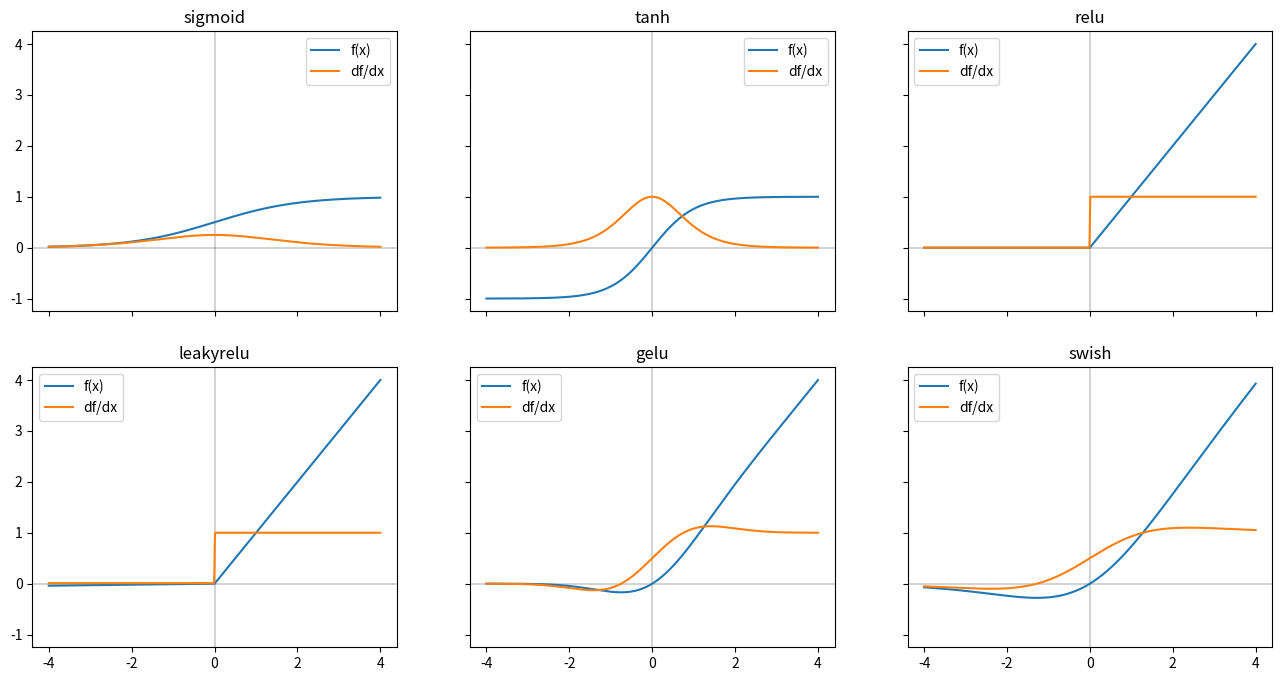
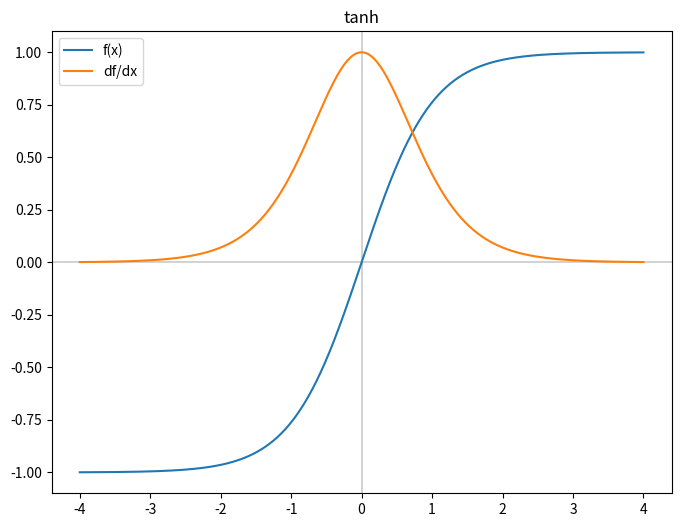
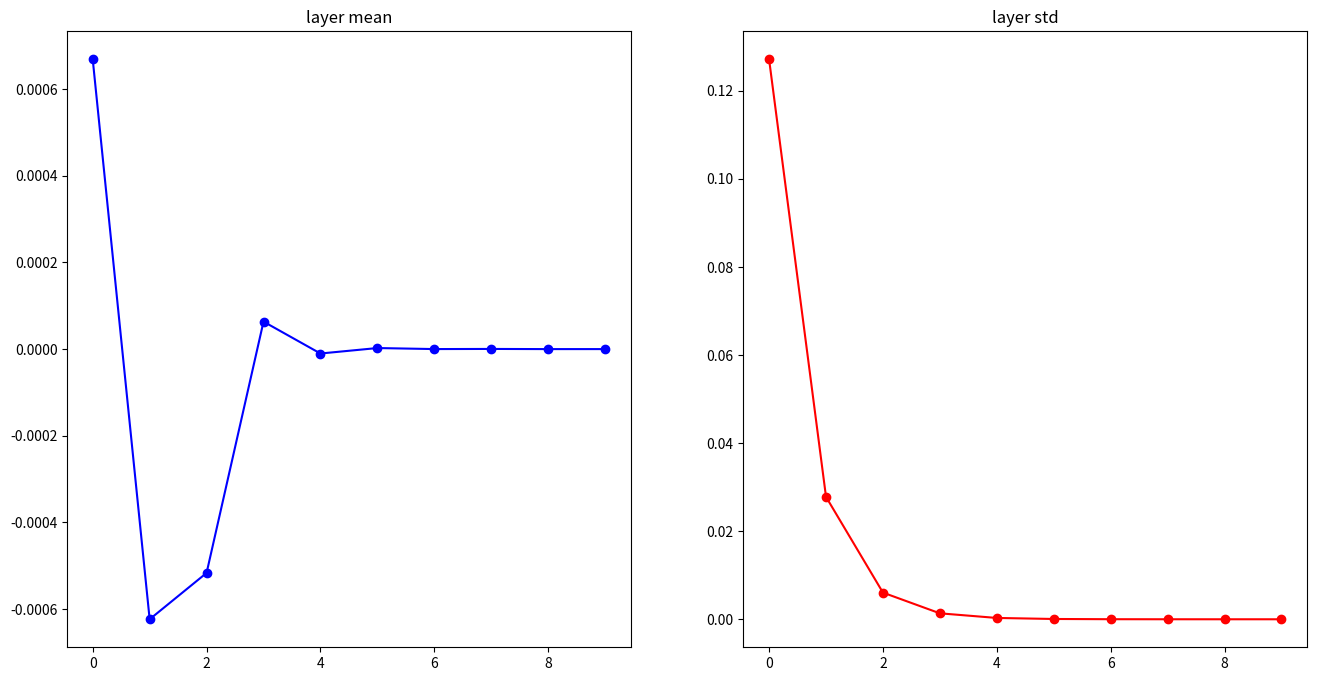
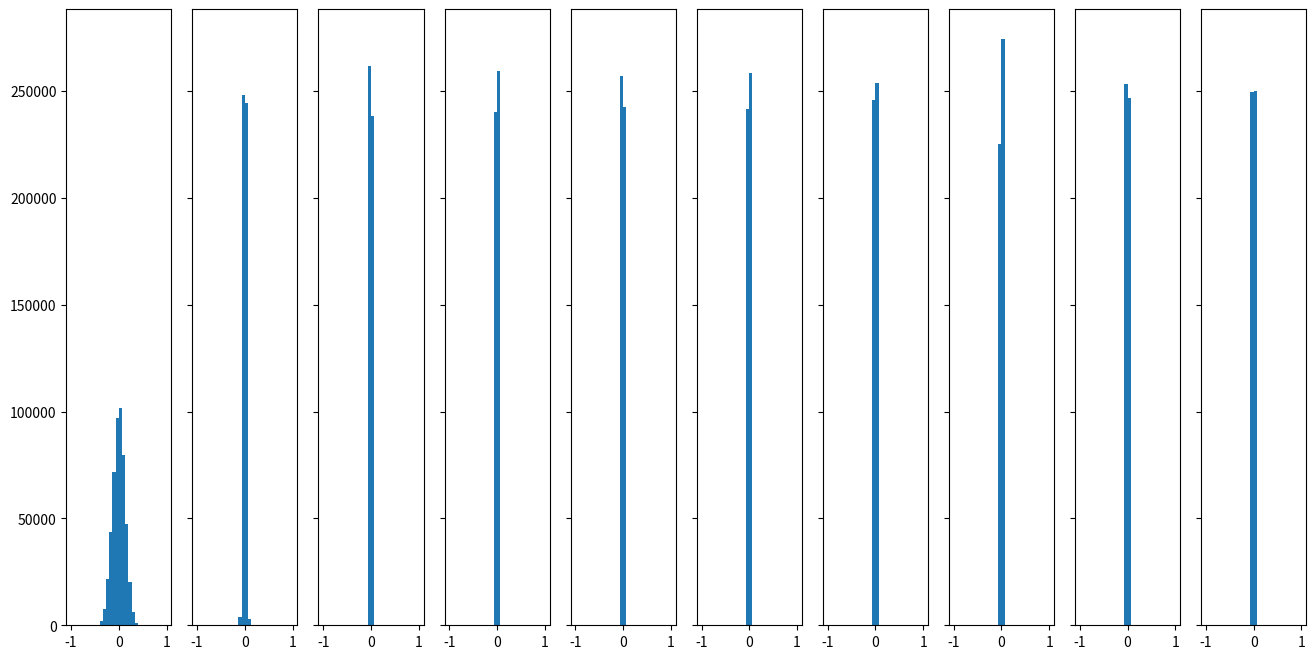
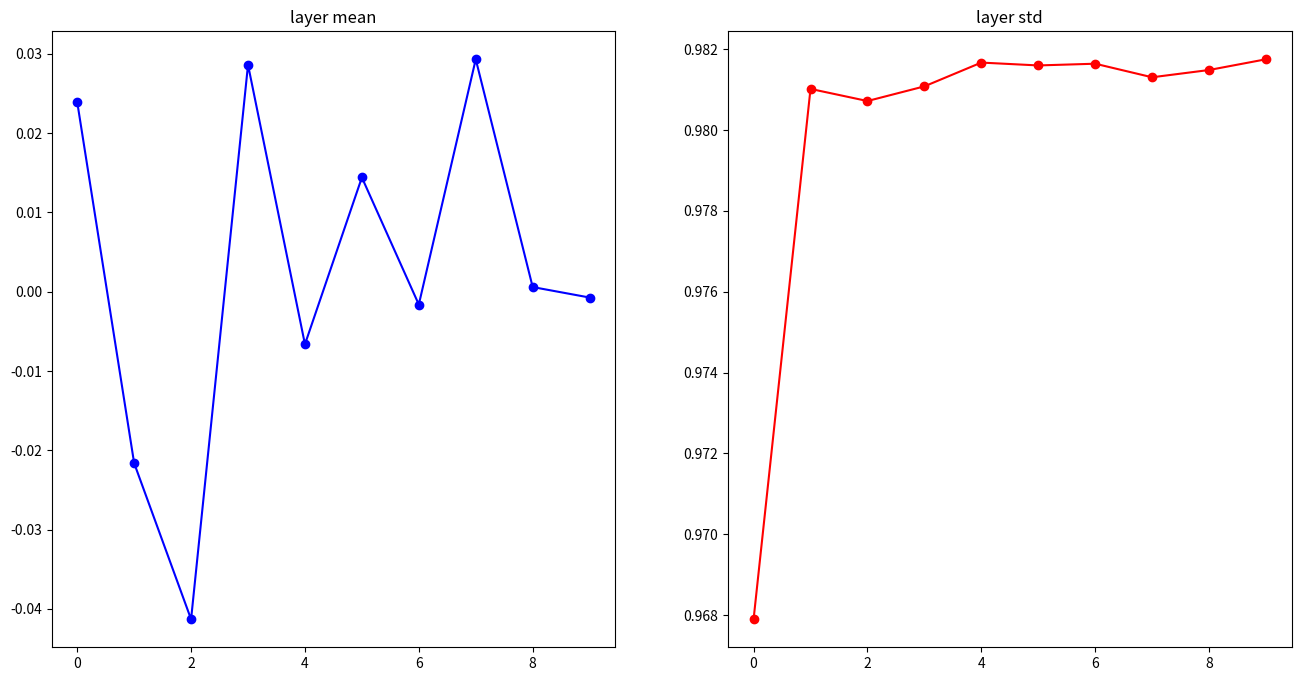
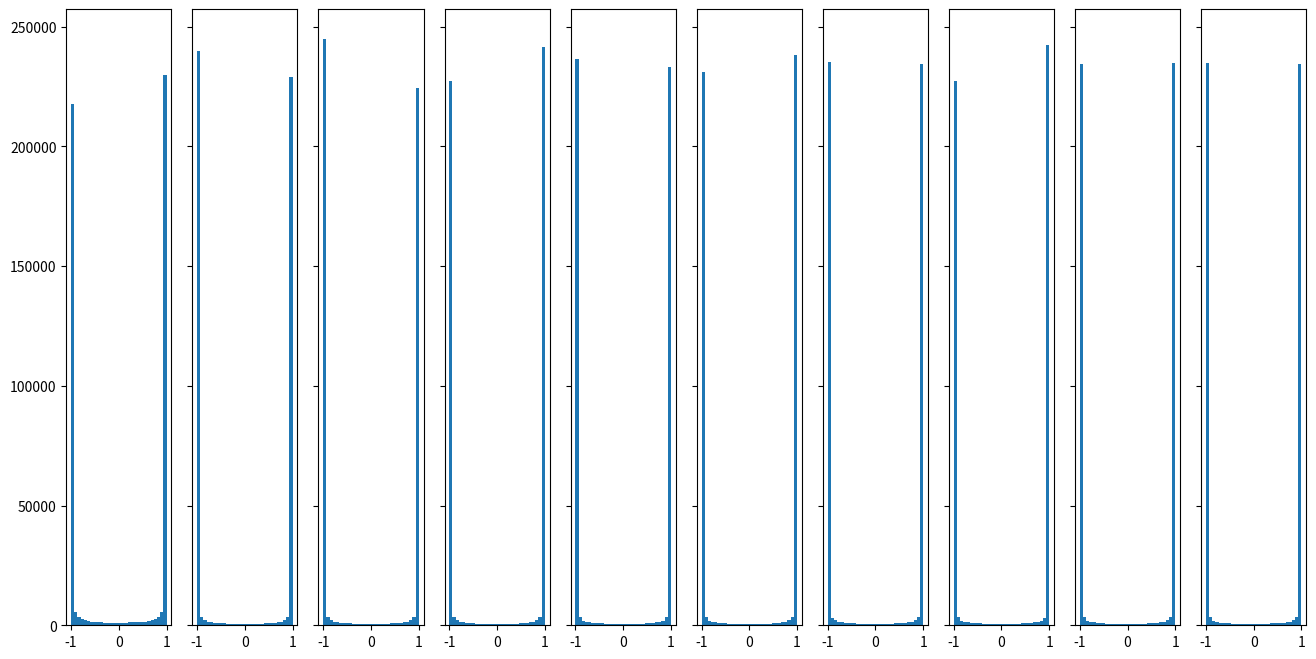
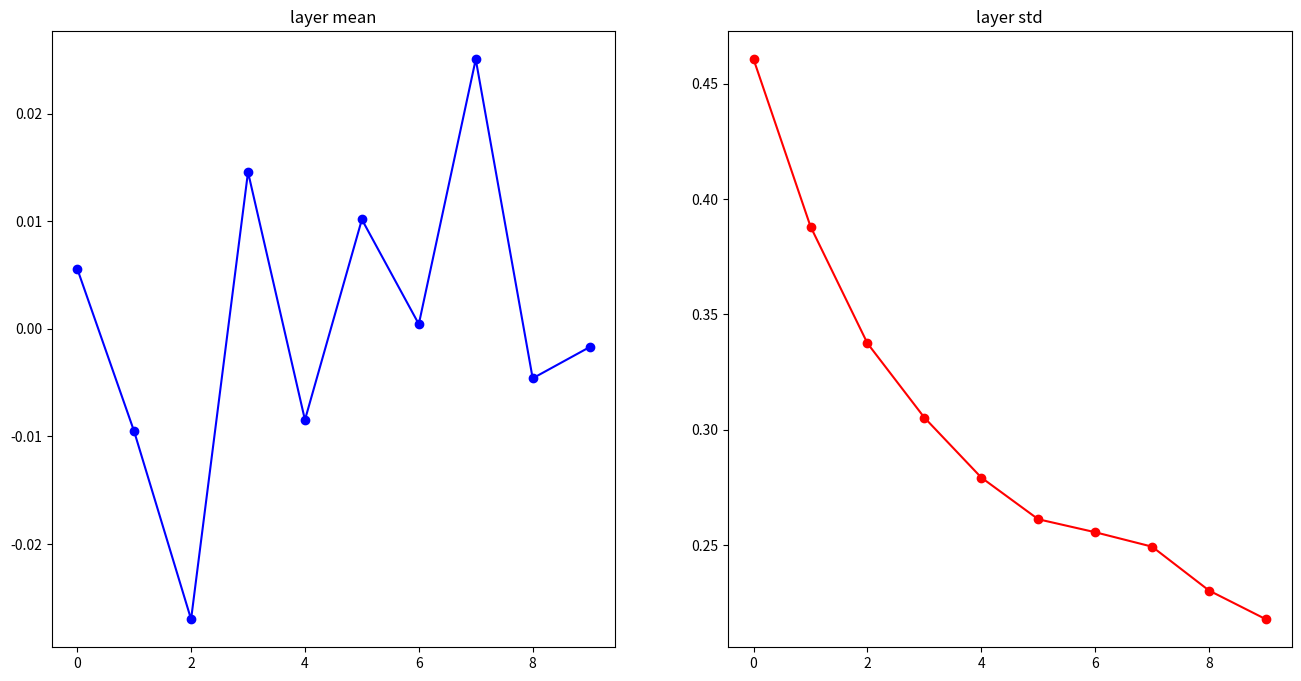
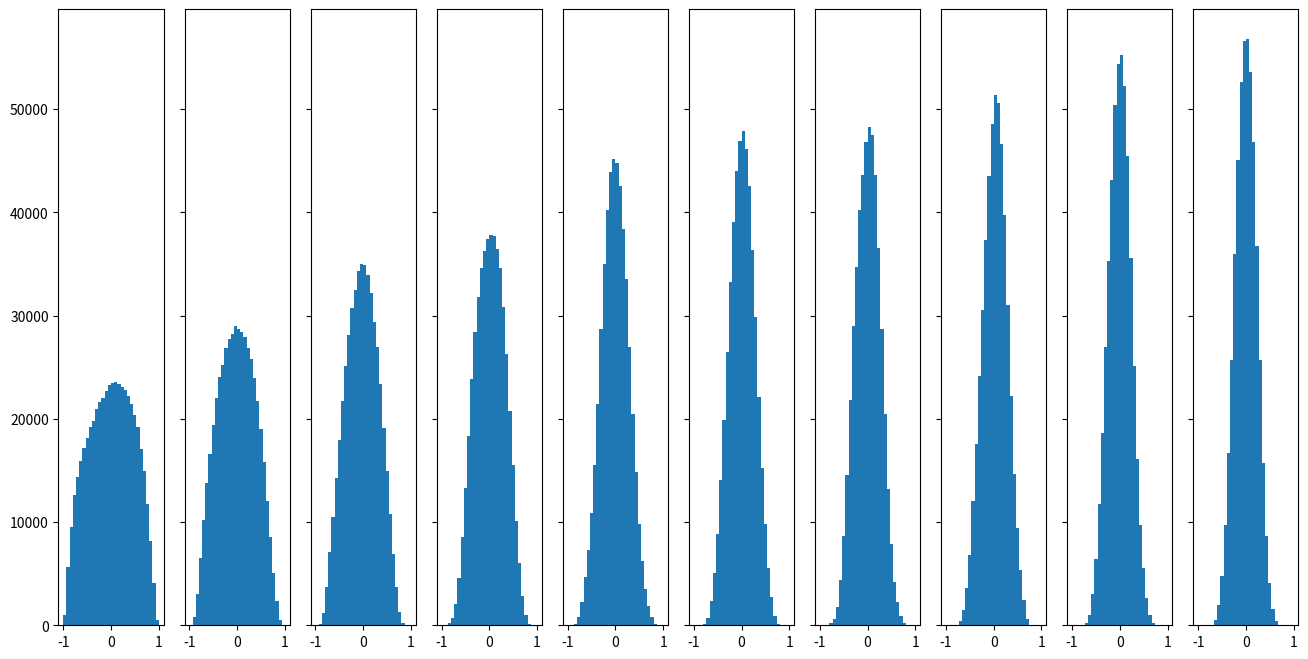
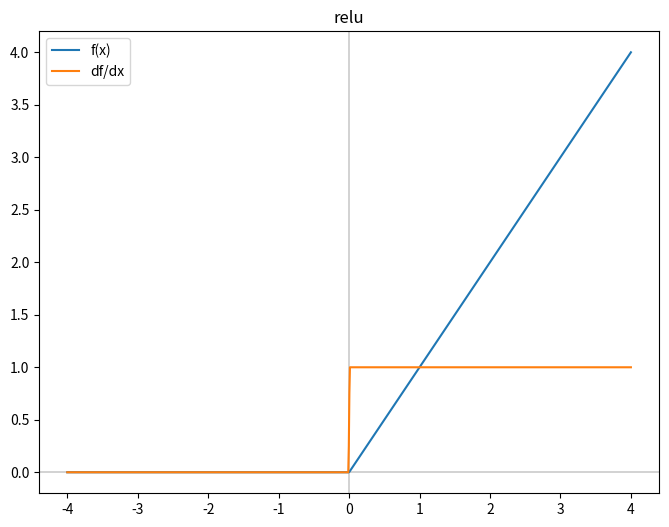
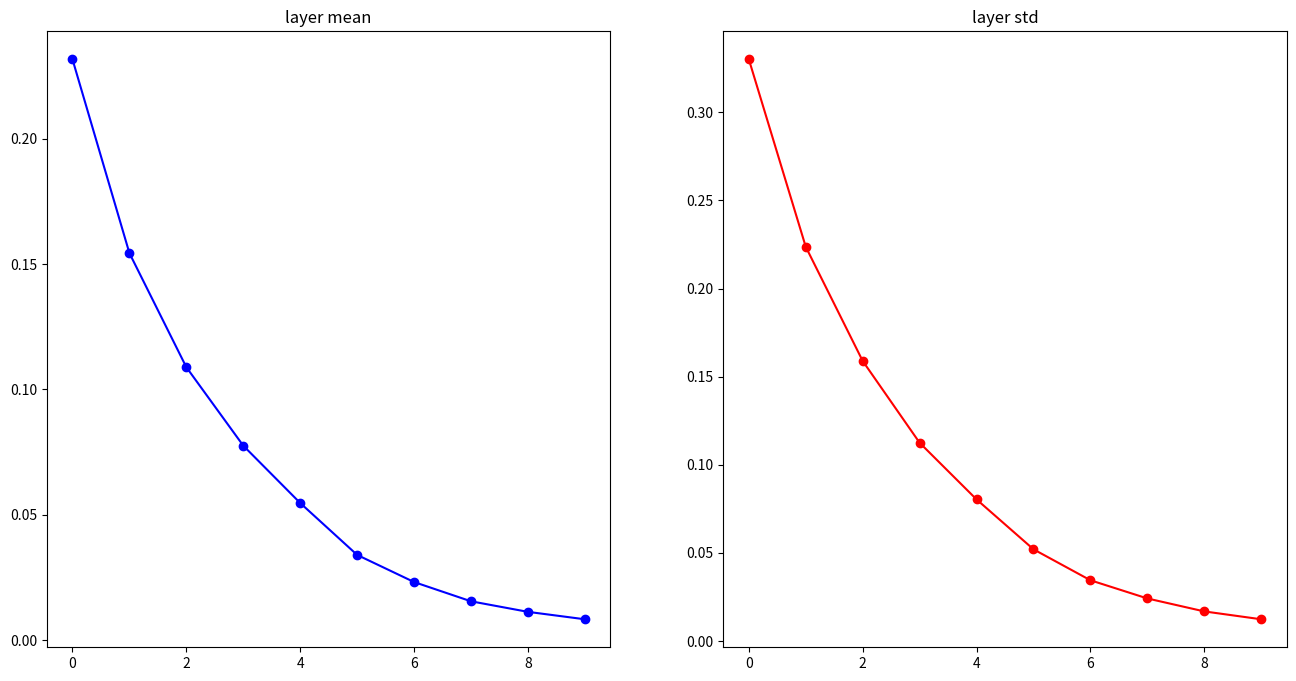
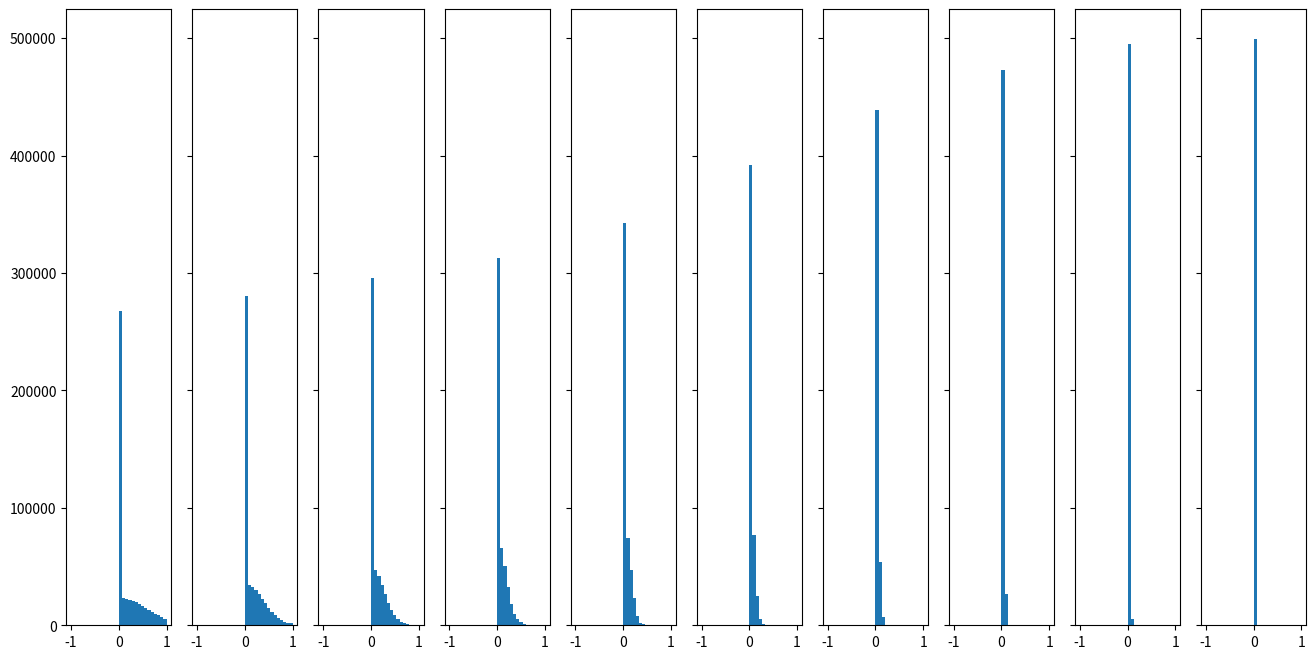
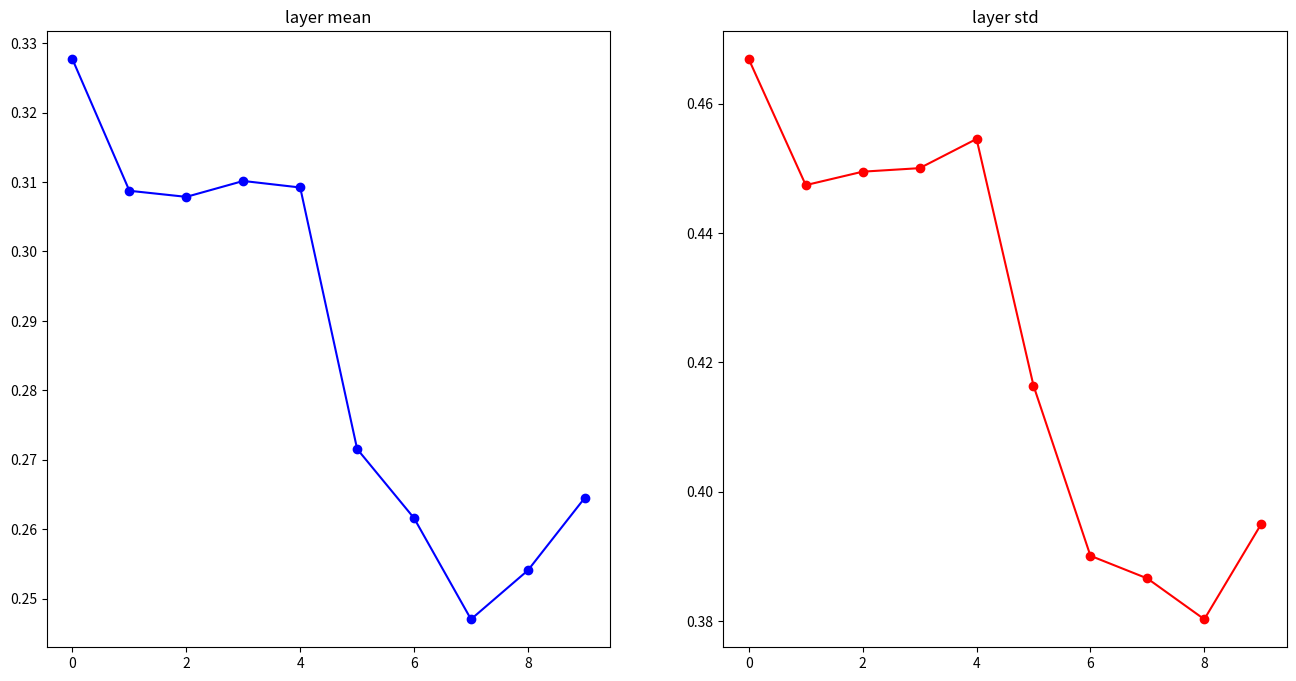
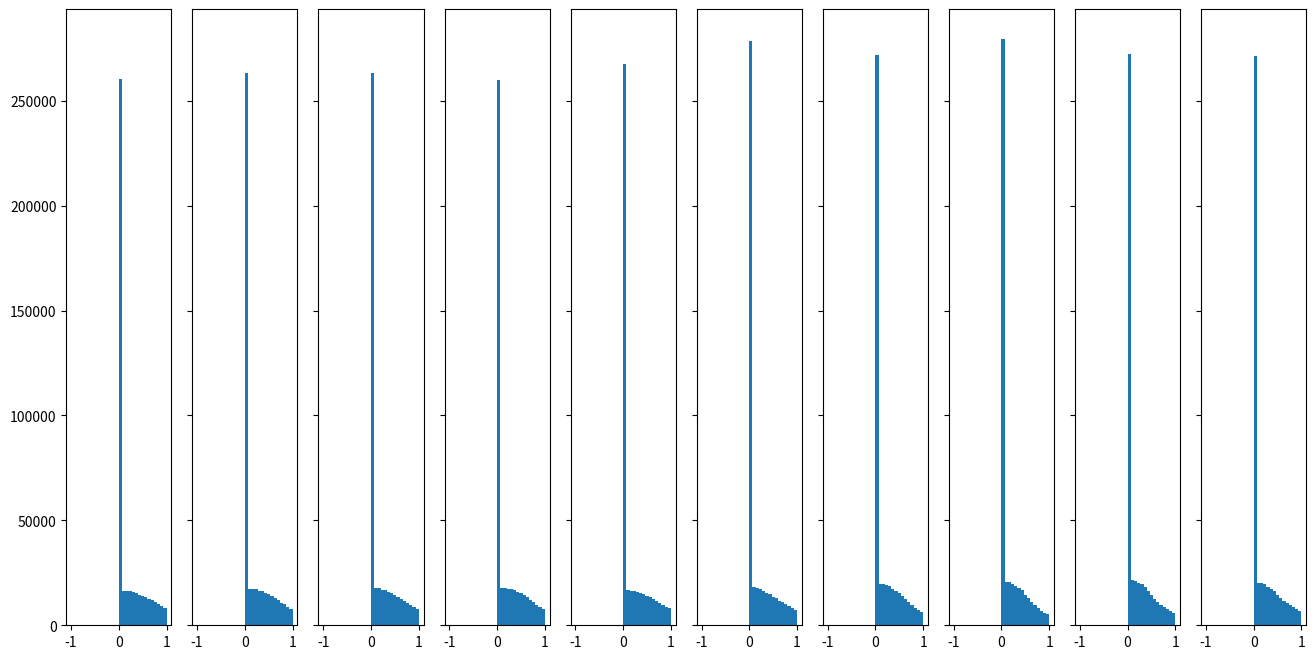

Here is the Python script that generated these plots, in order:
# %%
# ruff: noqa: N803, N806 # allow cap vars to represent matrices
import math
from typing import Callable

import numpy as np
from scipy.special import erf

import matplotlib.pyplot as plt


# %%
def sigmoid(x: np.ndarray, beta: float = 1.0):
    """Parameterized sigmoid with learnable beta."""
    return 1 / (1 + np.exp(-beta * x))


def tanh(x: np.ndarray):
    return np.tanh(x)


def relu(x: np.ndarray):
    """Rectified Linear Unit."""
    return np.maximum(x, 0)


def leakyrelu(x: np.ndarray):
    """Leaky ReLU."""
    return np.maximum(x, 0.01 * x)


def gelu(x: np.ndarray):
    """Gaussian-error linear unit."""
    return 0.5 * x * (1 + erf(x / np.sqrt(2)))


def swish(x: np.ndarray, beta: float = 1.0):
    """SiLU (Sigmoid Linear Unit) aka Swish."""
    return x * sigmoid(x, beta)


# NOTE:
# GLU (Gated Linear Units) are technically a type of neural network layer, not an activation function in the strict sense.
# It is a linear transformation followed by a gating mechanism.
#
# def swiglu(x: np.ndarray, beta: float = 1):
#     """Swish-Gated Linear Unit."""
#     return np.dot(swish(xW, b), xV+c)


# %%
def dfdx(f: Callable, x: np.ndarray):
    return np.gradient(f(x), x)


def plot_derivative(ax, f: Callable, x: np.ndarray):
    ax = ax or plt.gca()

    ax.axvline(x=0, color="black", linewidth=0.25)
    ax.axhline(y=0, color="black", linewidth=0.25)
    ax.plot(x, f(x), label="f(x)")
    ax.plot(x, dfdx(f, x), label="df/dx")

    ax.set_title(f.__name__)
    ax.legend()
    # plt.show()
    return ax


# %% [markdown]
# ## Plot Activations & Derivatives

# %%
x = np.linspace(-4, 4, 1000)
functions = [sigmoid, tanh, relu, leakyrelu, gelu, swish]
fig, axes = plt.subplots(2, math.ceil(len(functions) / 2), sharex=True, sharey=True, figsize=(16, 8))

for ax, f in zip(axes.ravel(), functions):
    plot_derivative(ax, f, x)

plt.show()

# %% [markdown]
# ### Commentary - Nonlinearities and derivatives
#
# From [Yes you should understand backprop](https://karpathy.medium.com/yes-you-should-understand-backprop-e2f06eab496b) and [CS231n](https://www.youtube.com/watch?v=gYpoJMlgyXA&t=1170s)
#
# #### sigmoid
#
# 1. saturated neurons "kill" the gradients
# 2. sigmoid outputs are not 0-centered
# 3. `exp` is kind of expensive
#
# #### tanh
#
# 1. _is_ 0-centered
# 2. still kills gradients
#
# #### ReLU
#
# 1. does _not_ saturate (in + region)
# 2. computationally efficient
# 3. converges ~6x faster than sigmoid/tanh
# 4. not 0-centered
#
# > diagnostic: if relu killed neurons during training, learning rate is too high (or weights were poorly initialized)
#
# #### Leaky ReLU
#
# 1. All the benefits of ReLU, but leaky negative region doesn't kill neurons
#
# #### GELU
#
# 1. Used in BERT, GPT-2, GPT-3
# 2. Can consider as smooth version of ReLU
#
# #### Swish / SiLU
#
# 1. Consider as smooth version of ReLU
# 2. Very similar to GELU, but has learnable param beta


# %% [markdown]
# ## What do these derivatives tells us about deep networks?
#
# Can we figure out why vanishing/exploding gradients are a problem?
# Can we figure out how to resolve?


# %%
def assess_activations(
    batchdims: tuple[int] = (1000, 500),
    ndim: int = 500,
    nlayers: int = 10,
    init_scale: float = 0.01,
    fn: Callable = tanh,
    seed: int = 1337,
):
    """Assess implications of deep networks with repeated activation fn.
    Forward pass only.
    """
    # set seed to run this experiment repeatably
    rng = np.random.default_rng(seed)

    # init input data
    D = rng.random(batchdims)
    hidden_layer_sizes = [ndim] * nlayers

    Hs = {}
    for i, _ in enumerate(hidden_layer_sizes):
        X = D if i == 0 else Hs[i - 1]  # input at this layer
        fan_in = X.shape[1]
        fan_out = hidden_layer_sizes[i]
        W = rng.standard_normal((fan_in, fan_out)) * init_scale  # layer initialization

        H = np.dot(X, W)  # matrix multiply
        H = fn(H)  # nonlinearity
        Hs[i] = H  # cache result on this layer

    # look at distributions at each layer
    print(f"input layer had mean {np.mean(D)} and std {np.std(D)}")
    layer_means = [np.mean(H) for H in Hs.values()]
    layer_stds = [np.std(H) for H in Hs.values()]
    for i, _ in enumerate(Hs):
        print(f"Hidden layer {i + 1} had mean of {layer_means[i]} and std {layer_stds[i]}")

    # plot the means and standard deviations
    fig, ax = plt.subplots(1, 2, figsize=(16, 8))
    ax[0].plot(Hs.keys(), layer_means, "ob-")
    ax[0].set_title("layer mean")
    ax[1].plot(Hs.keys(), layer_stds, "or-")
    ax[1].set_title("layer std")
    plt.show()

    # plot the raw distributions
    fig, ax = plt.subplots(1, len(Hs), sharey=True, figsize=(16, 8))
    for i, H in Hs.items():
        # plt.subplot(1, len(Hs), i + 1, sharey=True)
        ax[i].hist(H.ravel(), 30, range=(-1, 1))


# %% [markdown]
# ### Commentary - Implications of Deep Networks

# %%
# assume some unit gaussian 10-0 input data
batchdims = (1000, 500)
ndim = 500  # neurons / layer
nlayers = 10

x = np.linspace(-4, 4, 1000)

# %% [markdown]
# #### tanh

# %%
fig, ax = plt.subplots(figsize=(8, 6))
plot_derivative(ax, tanh, x)
plt.show()

# %% [markdown]
# ##### tanh with small weight inits (0.01)
#
# 1. Deep layers rapidly tend to 0
# 2. Means gradients are almost flat (no Δ) - very slow training
# 3. Means backprop changes all weights to ~0

# %%
assess_activations(
    batchdims=batchdims,
    ndim=ndim,
    nlayers=nlayers,
    fn=tanh,
    init_scale=0.01,
)

# %% [markdown]
# ##### tanh with large weight inits (1.0)
#
# 1. All layers are completely saturated (all -1 or all 1) -- bimodal
# 2. Means gradients are 0 the entire time

# %%
assess_activations(
    batchdims=batchdims,
    ndim=ndim,
    nlayers=nlayers,
    fn=tanh,
    init_scale=1.0,
)


# %% [markdown]
# ##### Xavier initalization
#
# 1. scales weights based on neurons in network

# %%
assess_activations(
    batchdims=batchdims,
    ndim=ndim,
    nlayers=nlayers,
    fn=tanh,
    init_scale=1 / np.sqrt(ndim),
)  # Xavier initialization


# %% [markdown]
# #### ReLU

# %%
fig, ax = plt.subplots(figsize=(8, 6))
plot_derivative(ax, relu, x)
plt.show()

# %% [markdown]
# ##### Xavier initalization
#
# 1. Deep layers rapidly tend to 0 (half the positive neurons each time)

# %%
assess_activations(
    batchdims=batchdims,
    ndim=ndim,
    nlayers=nlayers,
    fn=relu,
    init_scale=1 / np.sqrt(ndim),
)  # Xavier initialization


# %% [markdown]
# ##### Xavier initalization (fixed for ReLU)
# 2. Scale Xavier initialization by 2 to account to ^

# %%
assess_activations(
    batchdims=batchdims,
    ndim=ndim,
    nlayers=nlayers,
    fn=relu,
    init_scale=1 / np.sqrt(ndim / 2),
)  # Xavier initialization fixed for relu


# %% [markdown]
# > These issues are mostly resolved with batch-norm
# > As seen above, we _want_ our weights to be roughly unit gaussian.
# >
# > Batch norm adds a layer that takes the weights and normalizes them (for each batch).

# %%
